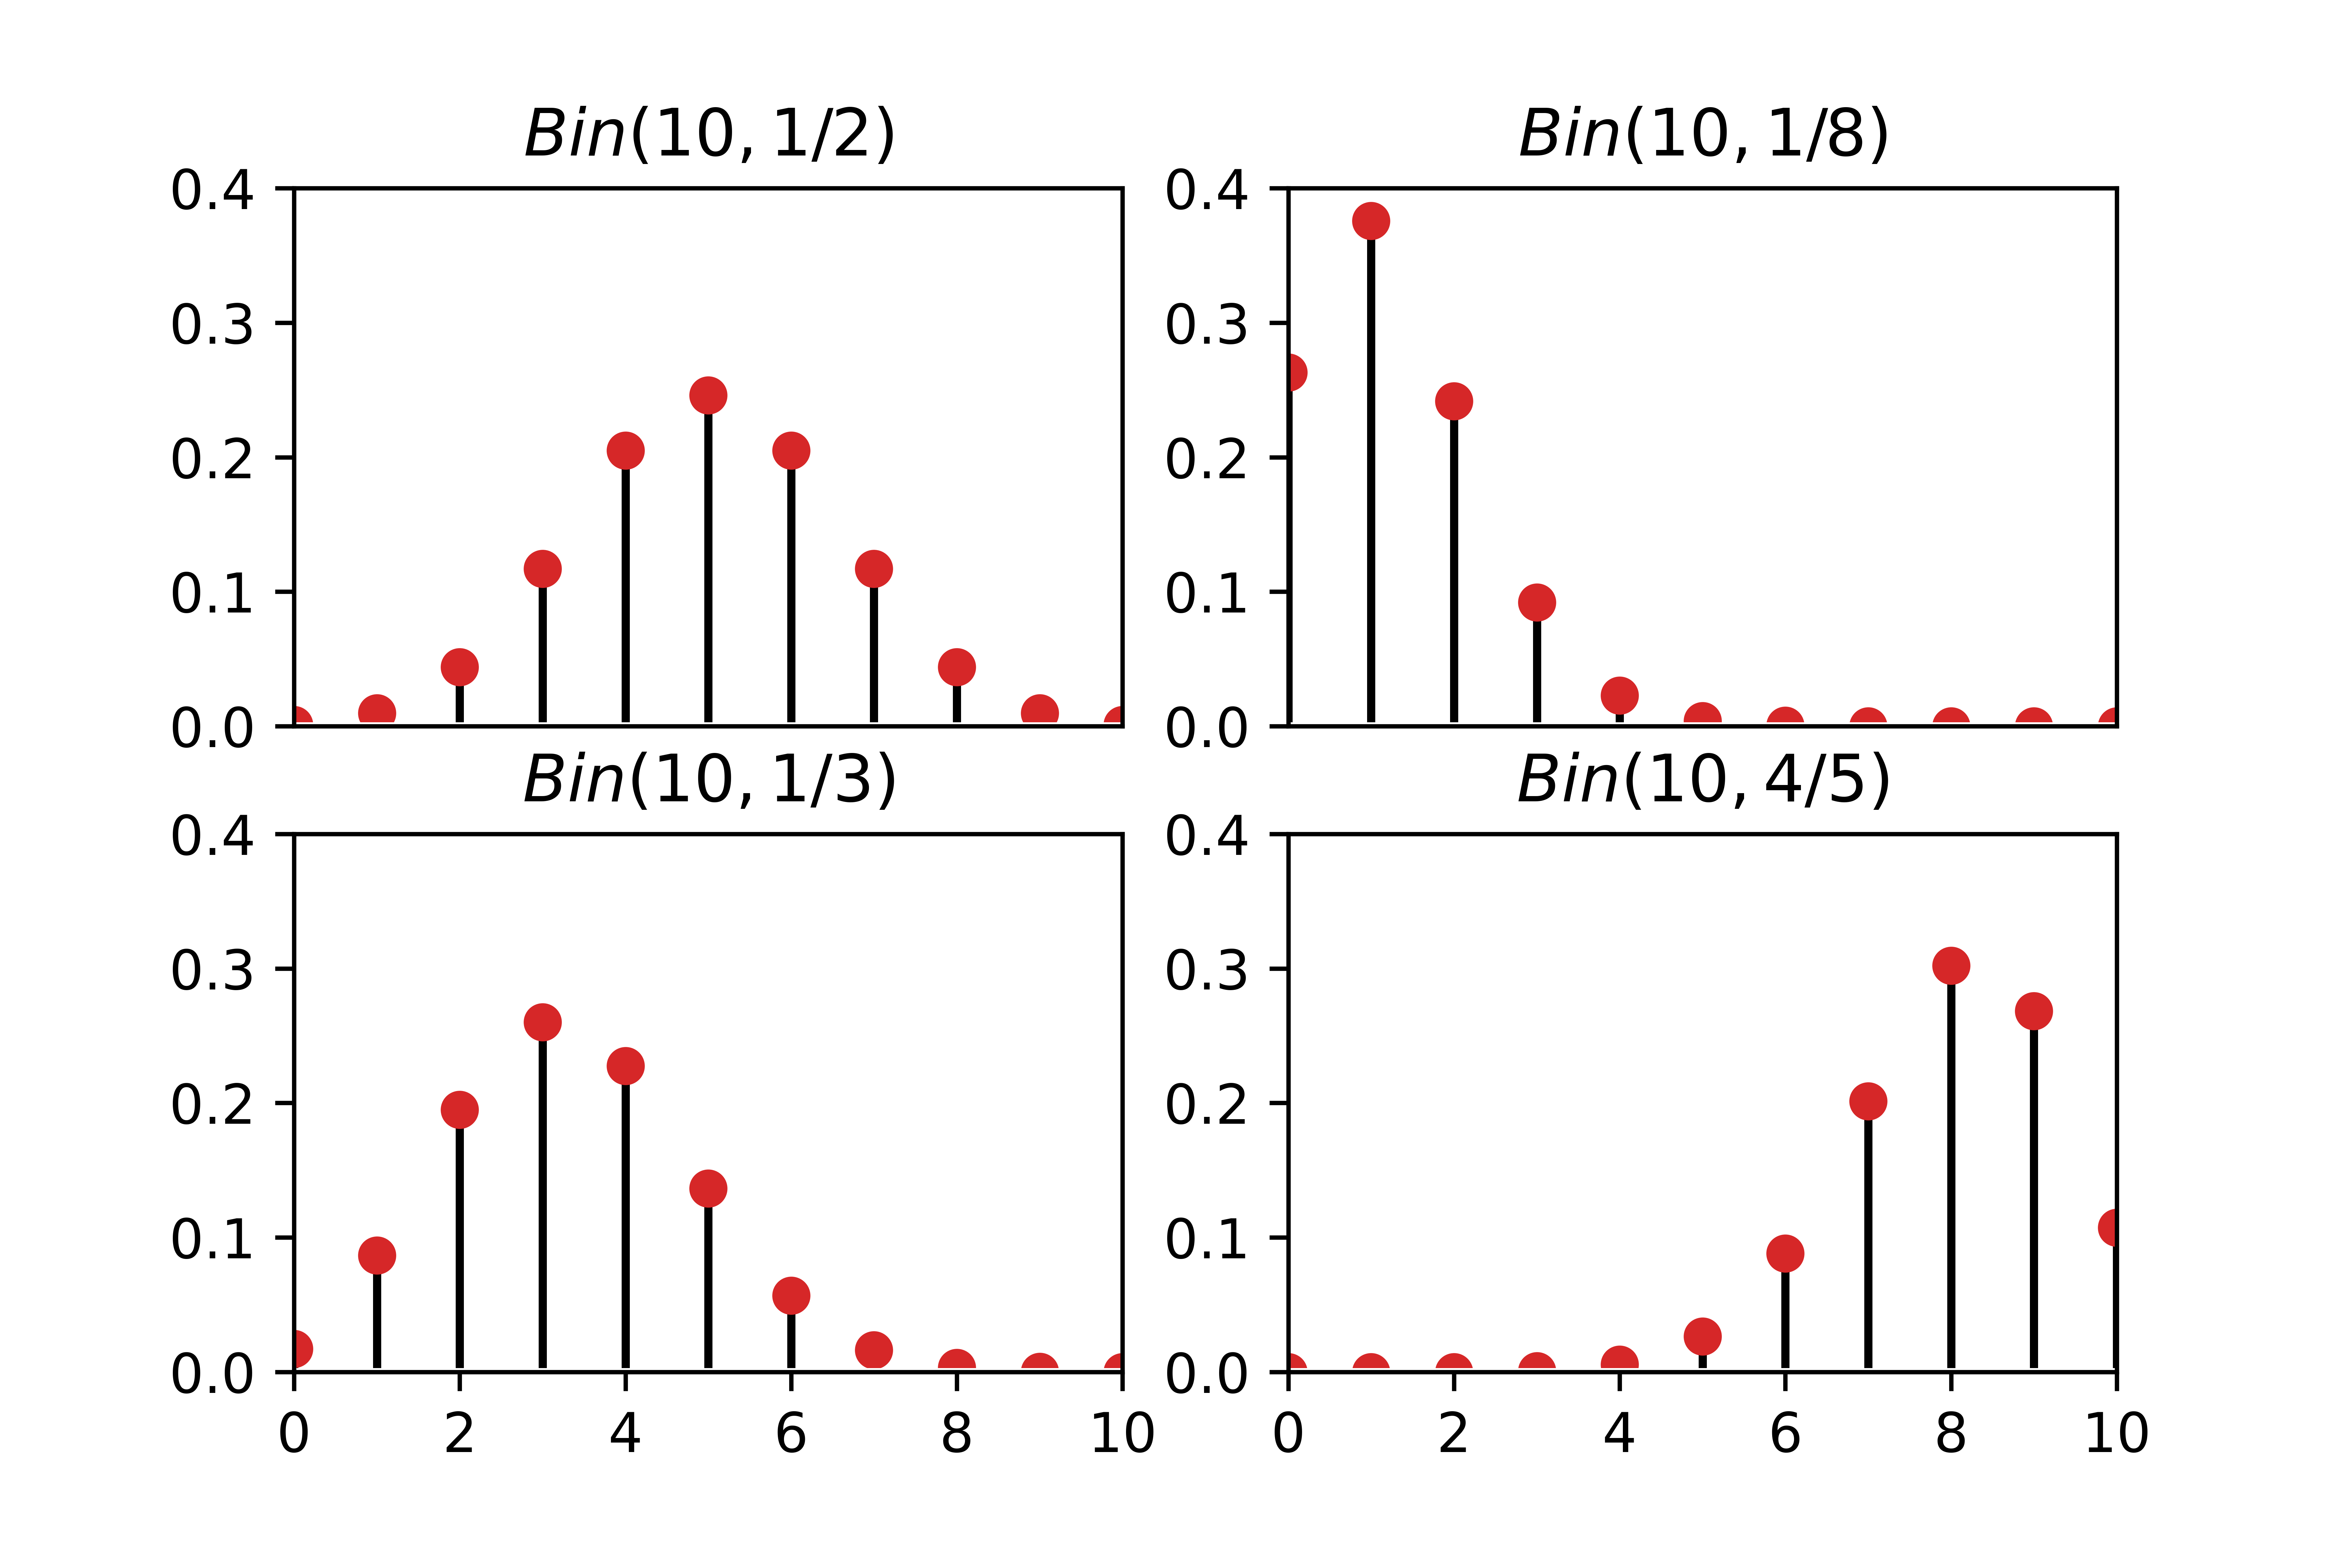

Write the Python code that produced this figure.
import matplotlib.pyplot as plt
import numpy as np
from scipy.special import binom

x = np.arange(0,11)

def Bin(x,n,p):
    return binom(10,x) * (p**x) * (1-p)**(n-x)

fig, ((ax1, ax2), (ax3, ax4)) = plt.subplots(2, 2)

ax1.stem(x,Bin(x,10,0.5),basefmt='white',linefmt='black',markerfmt='C3o')
ax1.set_ylim(0,0.4)
ax1.set_xlim(0,10)
ax1.set_xticks([])
ax1.set_title('$Bin(10,1/2)$')

ax2.stem(x,Bin(x,10,1./8),basefmt='white',linefmt='black',markerfmt='C3o')
ax2.set_ylim(0,0.4)
ax2.set_xlim(0,10)
ax2.set_xticks([])
ax2.set_title('$Bin(10,1/8)$')

ax3.stem(x,Bin(x,10,1./3),basefmt='white',linefmt='black',markerfmt='C3o')
ax3.set_ylim(0,0.4)
ax3.set_xlim(0,10)
ax3.set_title('$Bin(10,1/3)$')

ax4.stem(x,Bin(x,10,4/5),basefmt='white',linefmt='black',markerfmt='C3o')
ax4.set_ylim(0,0.4)
ax4.set_xlim(0,10)
ax4.set_title('$Bin(10,4/5)$')

plt.savefig('binomial_pmfs.png',dpi=1200)